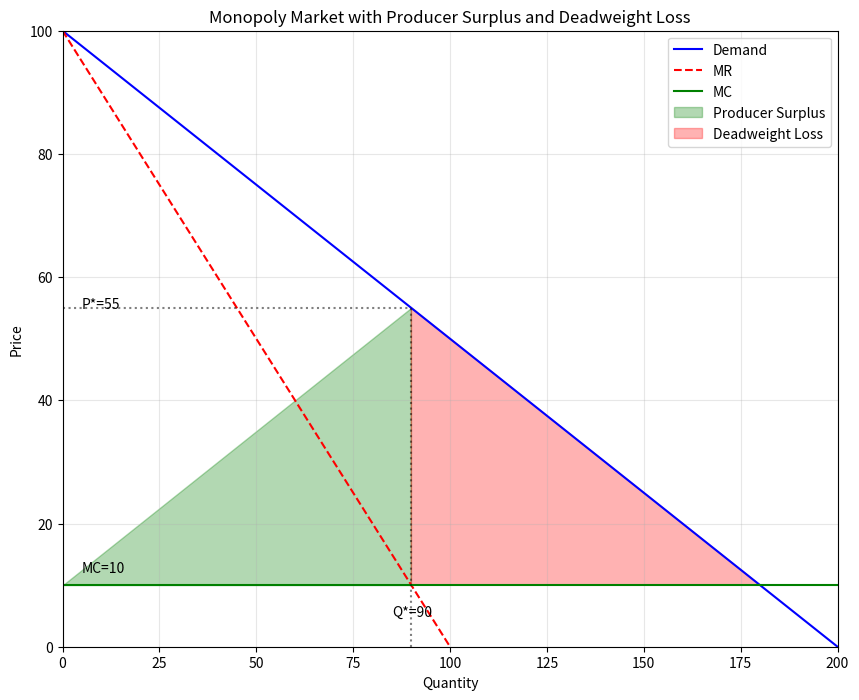

Recreate this plot in Python.
import numpy as np
import matplotlib.pyplot as plt

# Set up the plot
plt.figure(figsize=(10, 8))

# Generate points for the demand curve
Q = np.linspace(0, 200, 100)
P_demand = 100 - 0.5*Q  # Demand equation P = 100 - 0.5Q

# Generate points for the marginal revenue curve
P_mr = 100 - Q  # MR = 100 - Q

# Plot the curves
plt.plot(Q, P_demand, 'b-', label='Demand')
plt.plot(Q, P_mr, 'r--', label='MR')
plt.axhline(y=10, color='g', label='MC')

# Mark the profit-maximizing point
Q_star = 90
P_star = 55
plt.plot([Q_star, Q_star], [0, P_star], 'k:', alpha=0.5)
plt.plot([0, Q_star], [P_star, P_star], 'k:', alpha=0.5)

# Fill producer surplus (PS)
ps_x = np.array([0, Q_star, Q_star])
ps_y = np.array([10, 10, P_star])
plt.fill(ps_x, ps_y, alpha=0.3, color='green', label='Producer Surplus')

# Fill deadweight loss (DWL)
Q_efficient = 180  # Where demand crosses MC
dwl_x = np.array([Q_star, Q_efficient, Q_star])
dwl_y = np.array([10, 10, P_star])
plt.fill(dwl_x, dwl_y, alpha=0.3, color='red', label='Deadweight Loss')

# Customize the plot
plt.grid(True, alpha=0.3)
plt.xlabel('Quantity')
plt.ylabel('Price')
plt.title('Monopoly Market with Producer Surplus and Deadweight Loss')
plt.legend()

# Set axis ranges
plt.xlim(0, 200)
plt.ylim(0, 100)

# Add text annotations
plt.text(Q_star-5, 5, 'Q*=90')
plt.text(5, P_star, 'P*=55')
plt.text(5, 12, 'MC=10')

plt.show()